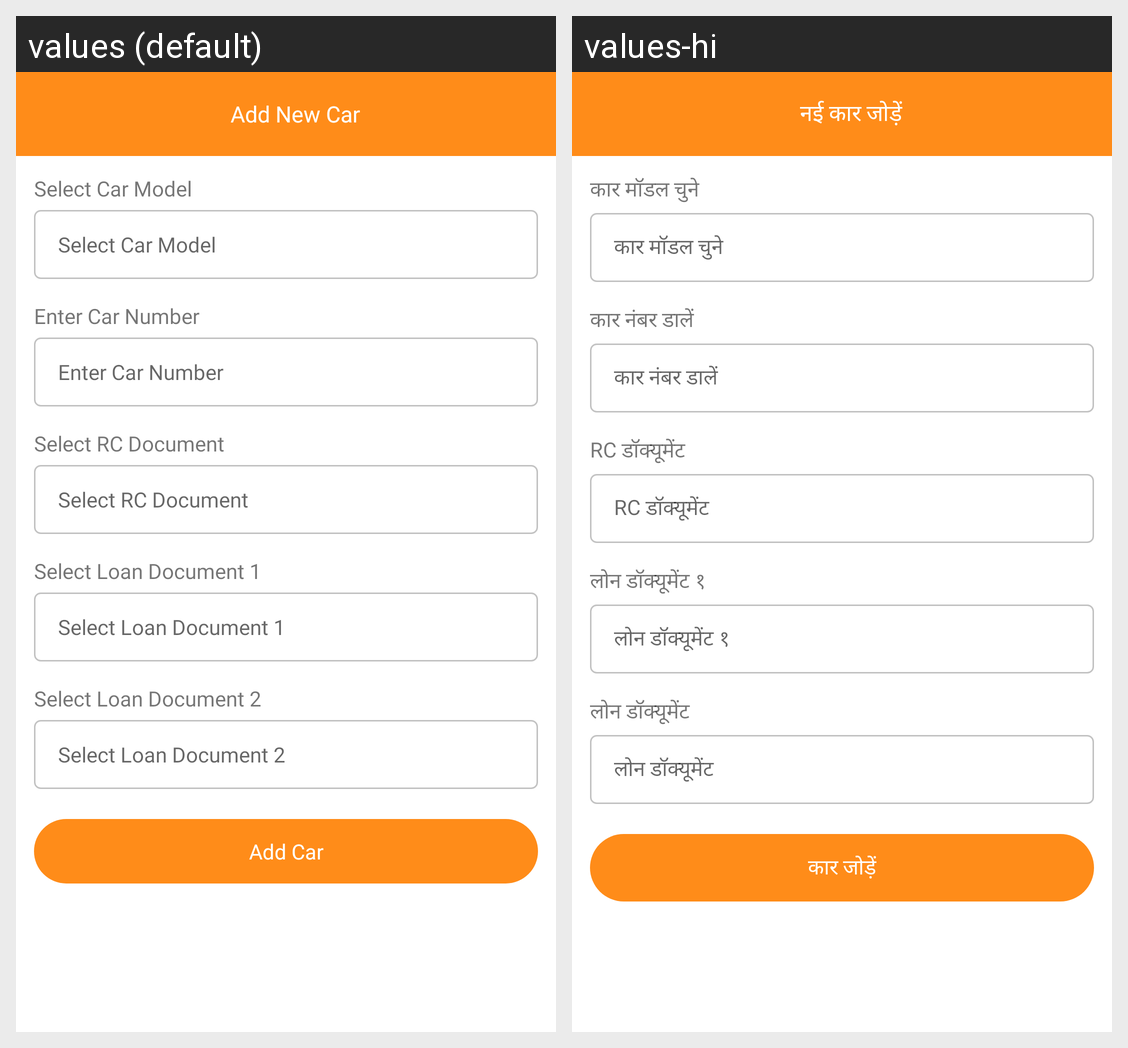

Translations of the strings shown on this Android screen, per locale in the grid:
Android screen res/layout/activity_add_car.xml rendered under 2 locales, left to right: values (default), values-hi. Device: Nexus 5 (rendered at 1080×1920; each locale shown at half size, 540×960, under a caption strip naming it); theme Theme.GharGharSurvey.
Strings drawn on this screen, with the default value and each locale's value (text and hints the layout hard-codes, and strings that could not be matched under every locale, appear in the picture but are not listed):

add_new_car
  values: Add New Car
  values-hi: नई कार जोड़ें

select_car
  values: Select Car Model
  values-hi: कार मॉडल चुने

enter_car_number
  values: Enter Car Number
  values-hi: कार नंबर डालें

select_rc
  values: Select RC Document
  values-hi: RC डॉक्यूमेंट

select_loan_1
  values: Select Loan Document 1
  values-hi: लोन डॉक्यूमेंट १

select_loan_2
  values: Select Loan Document 2
  values-hi: लोन डॉक्यूमेंट

add_car
  values: Add Car
  values-hi: कार जोड़ें
